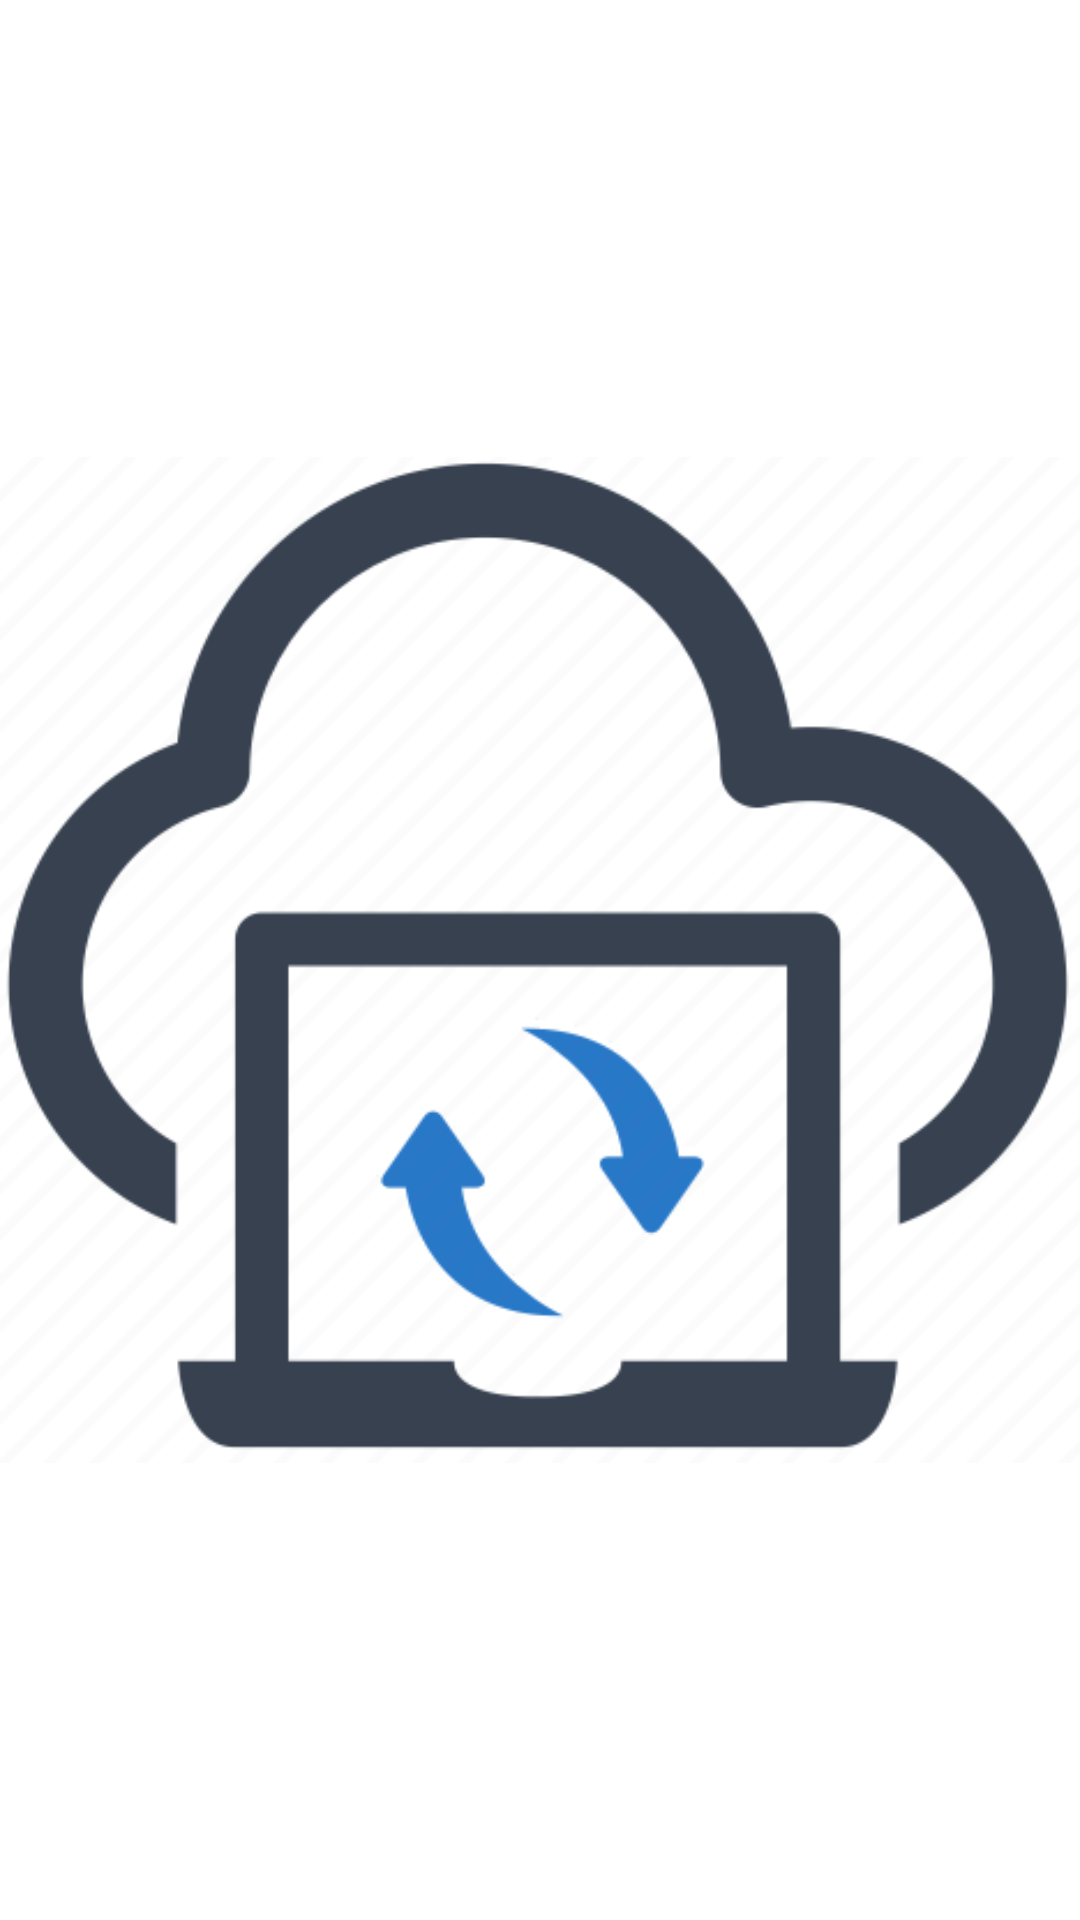

Write the Android layout XML for this screen, with the resource values it uses.
<!-- AndroidManifest.xml: application theme AppTheme -->
<!-- res/layout/sync_fragment.xml -->
<?xml version="1.0" encoding="utf-8"?>
<androidx.constraintlayout.widget.ConstraintLayout
    xmlns:android="http://schemas.android.com/apk/res/android"
    xmlns:app="http://schemas.android.com/apk/res-auto"
    xmlns:tools="http://schemas.android.com/tools"
    android:layout_width="match_parent"
    android:layout_height="match_parent"
    android:layout_margin="16dp"
    xmlns:CircleProgressView="http://schemas.android.com/apk/res-auto"
    tools:context=".ui.home.sync.SyncFragment">


    <ImageView
        android:id="@+id/imageView1"
        android:layout_width="wrap_content"
        android:layout_height="wrap_content"
        android:src="@drawable/sync"
        app:layout_constraintTop_toTopOf="parent"
        app:layout_constraintRight_toRightOf="parent"
        app:layout_constraintLeft_toLeftOf="parent"
        app:layout_constraintBottom_toBottomOf="parent"
        />
    <ImageView
        android:id="@+id/imageView2"
        android:layout_width="wrap_content"
        android:layout_height="wrap_content"
        android:src="@drawable/sync_buttom"
        app:layout_constraintTop_toTopOf="parent"
        app:layout_constraintRight_toRightOf="parent"
        app:layout_constraintLeft_toLeftOf="parent"
        app:layout_constraintBottom_toBottomOf="parent"
        />

    <at.grabner.circleprogress.CircleProgressView
        android:id="@+id/circleView"
        android:layout_width="110dp"
        android:layout_height="110dp"
        android:visibility="invisible"
        CircleProgressView:cpv_autoTextSize="true"
        CircleProgressView:cpv_barColor="@color/primary"
        CircleProgressView:cpv_barWidth="35dp"
        CircleProgressView:cpv_innerContourSize="0dp"
        CircleProgressView:cpv_maxValue="100"
        CircleProgressView:cpv_outerContourSize="0dp"
        CircleProgressView:cpv_rimColor="@color/primary_light"
        CircleProgressView:cpv_rimWidth="35dp"
        CircleProgressView:cpv_seekMode="true"
        CircleProgressView:cpv_showUnit="true"
        CircleProgressView:cpv_spinColor="@color/primary"
        CircleProgressView:cpv_textColor="@color/primary_dark"
        CircleProgressView:cpv_textScale="1"
        CircleProgressView:cpv_unit="%"
        CircleProgressView:cpv_unitColor="@color/primary_light"
        CircleProgressView:cpv_unitPosition="right_top"
        CircleProgressView:cpv_unitScale="1"
        CircleProgressView:cpv_value="10"
        android:layout_marginTop="140dp"
        app:layout_constraintTop_toTopOf="parent"
        app:layout_constraintRight_toRightOf="parent"
        app:layout_constraintLeft_toLeftOf="parent"
        app:layout_constraintBottom_toBottomOf="parent"
        />



</androidx.constraintlayout.widget.ConstraintLayout>
<!-- resources referenced by this layout -->
<resources>
  <color name="primary">#2196F3</color>
  <color name="primary_dark">#1976D2</color>
  <color name="primary_light">#BBDEFB</color>
  <!-- drawable sync: png bitmap (drawable, 22644 bytes) -->
  <!-- drawable sync_buttom: png bitmap (drawable, 5344 bytes) -->
  <style name="AppTheme" parent="Theme.MaterialComponents.Light.DarkActionBar">
  
      
      <item name="colorPrimary">@color/colorPrimary</item>
      <item name="colorPrimaryDark">@color/colorPrimaryDark</item>
      <item name="colorAccent">@color/colorAccent</item>
  
    </style>
  <color name="colorPrimary">#3F51B5</color>
  <color name="colorPrimaryDark">#303F9F</color>
  <color name="colorAccent">#ff4081</color>
</resources>
